Labelled photos from "bp", an image-classification folder in aldinabu/bp. The possible labels are: discoloration, micro defect, structural irreparable defect, structural repairable defect, textural defect, undamaged.

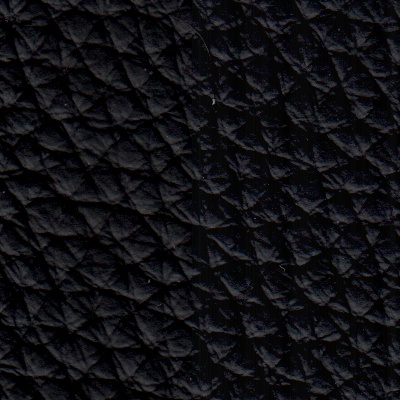
Label: undamaged

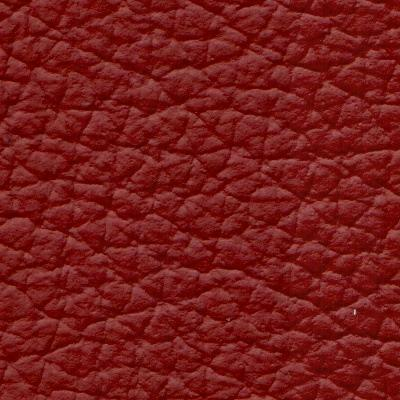
Label: micro defect

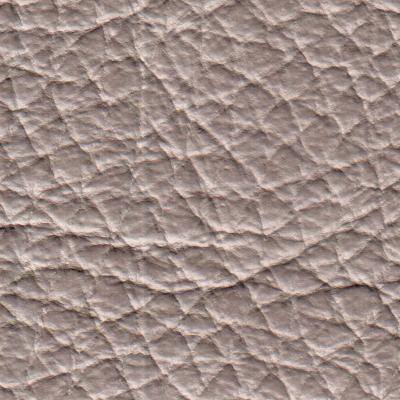
Label: structural irreparable defect

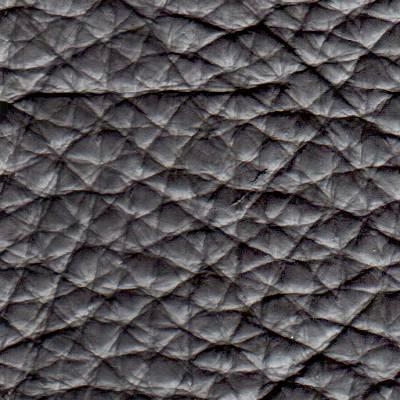
Label: textural defect

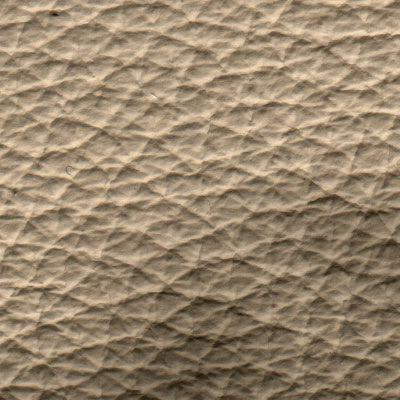
Label: discoloration

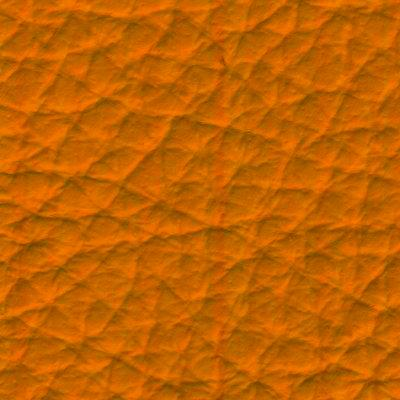
Label: structural repairable defect
